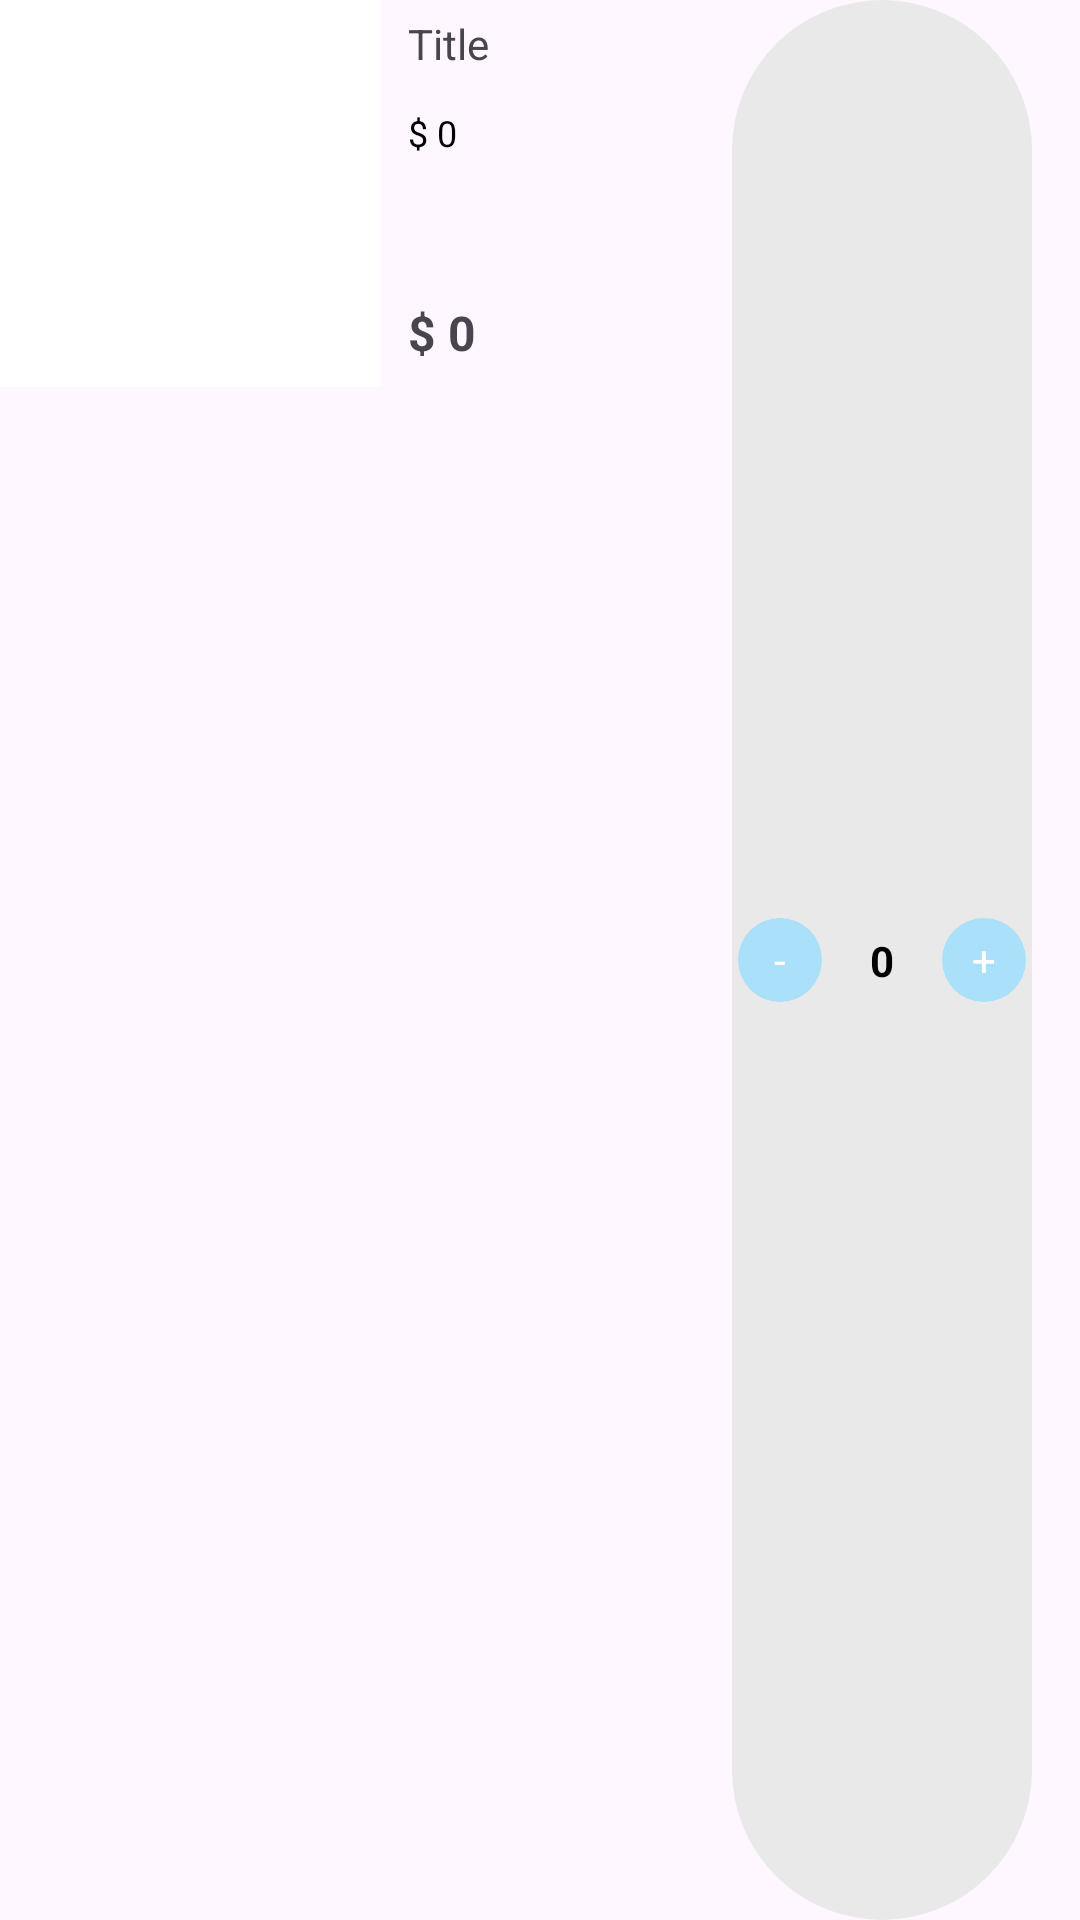

Layout XML and referenced resources for this Android screen:
<!-- AndroidManifest.xml: application theme Theme.EyeGlassesApp -->
<!-- res/layout/cart_element.xml -->
<?xml version="1.0" encoding="utf-8"?>
<androidx.constraintlayout.widget.ConstraintLayout xmlns:android="http://schemas.android.com/apk/res/android"
    xmlns:app="http://schemas.android.com/apk/res-auto"
    xmlns:tools="http://schemas.android.com/tools"
    android:layout_width="match_parent"
    android:layout_height="wrap_content"
    android:layout_marginTop="8dp">

    <TextView
        android:id="@+id/total_price"
        android:layout_width="wrap_content"
        android:layout_height="wrap_content"
        android:layout_marginStart="16dp"
        android:layout_marginTop="100dp"
        android:text="$ 0"
        app:layout_constraintStart_toEndOf="@+id/image"
        app:layout_constraintTop_toTopOf="parent"
        android:textSize="16sp"
        android:textStyle="bold"/>

    <View
        android:id="@+id/view"
        android:layout_width="127dp"
        android:layout_height="129dp"
        android:background="@color/white"
        app:layout_constraintStart_toStartOf="parent"
        app:layout_constraintTop_toTopOf="parent" />

    <ImageView
        android:id="@+id/image"
        android:layout_width="120dp"
        android:layout_height="120dp"
        app:layout_constraintBottom_toBottomOf="parent"
        app:layout_constraintStart_toStartOf="parent"
        app:layout_constraintTop_toTopOf="@+id/view"
        tools:srcCompat="@tools:sample/avatars" />

    <TextView
        android:id="@+id/title_text"
        android:layout_width="wrap_content"
        android:layout_height="wrap_content"
        android:layout_marginTop="5dp"
        android:layout_marginStart="16dp"
        android:text="Title"
        app:layout_constraintStart_toEndOf="@+id/image"
        app:layout_constraintTop_toTopOf="parent" />

    <TextView
        android:id="@+id/price"
        android:layout_width="wrap_content"
        android:layout_height="wrap_content"
        android:layout_marginTop="12dp"
        android:text="$ 0"
        android:textColor="@color/black"
        android:textSize="12sp"
        app:layout_constraintStart_toStartOf="@+id/title_text"
        app:layout_constraintTop_toBottomOf="@+id/title_text" />

    <androidx.constraintlayout.widget.ConstraintLayout
        android:layout_width="100dp"
        android:layout_height="match_parent"
        android:layout_marginEnd="16dp"
        android:background="@drawable/add_coupon_background"
        app:layout_constraintBottom_toBottomOf="parent"
        app:layout_constraintEnd_toEndOf="parent">

        <TextView
            android:id="@+id/plusItem"
            android:layout_width="28dp"
            android:layout_height="28dp"
            android:layout_marginTop="2dp"
            android:layout_marginEnd="2dp"
            android:layout_marginBottom="2dp"
            android:background="@drawable/apply_coupon_button"
            android:gravity="center"
            android:text="+"
            android:textColor="@color/white"
            app:layout_constraintBottom_toBottomOf="parent"
            app:layout_constraintEnd_toEndOf="parent"
            app:layout_constraintTop_toTopOf="parent" />

        <TextView
            android:id="@+id/quantity"
            android:layout_width="wrap_content"
            android:layout_height="wrap_content"
            android:text="0"
            android:textColor="@color/black"
            android:textStyle="bold"
            app:layout_constraintBottom_toBottomOf="parent"
            app:layout_constraintEnd_toStartOf="@+id/plusItem"
            app:layout_constraintStart_toEndOf="@+id/minusItem"
            app:layout_constraintTop_toTopOf="parent" />

        <TextView
            android:id="@+id/minusItem"
            android:layout_width="28dp"
            android:layout_height="28dp"
            android:layout_marginStart="2dp"
            android:layout_marginTop="2dp"
            android:layout_marginBottom="2dp"
            android:text="-"
            android:background="@drawable/apply_coupon_button"
            android:gravity="center"
            android:textColor="@color/white"
            app:layout_constraintBottom_toBottomOf="parent"
            app:layout_constraintStart_toStartOf="parent"
            app:layout_constraintTop_toTopOf="parent" />
    </androidx.constraintlayout.widget.ConstraintLayout>
</androidx.constraintlayout.widget.ConstraintLayout>
<!-- resources referenced by this layout -->
<resources>
  <color name="black">#FF000000</color>
  <color name="white">#FFFFFFFF</color>
  <!-- drawable add_coupon_background (drawable) -->
  <?xml version="1.0" encoding="utf-8"?>
  <selector xmlns:android="http://schemas.android.com/apk/res/android">
  
      <item>
          <shape android:shape="rectangle">
              <corners android:radius="100dp"/>
              <solid android:color="#e9e9e9"/>
          </shape>
      </item>
  </selector>
  <!-- drawable apply_coupon_button (drawable) -->
  <?xml version="1.0" encoding="utf-8"?>
  <selector xmlns:android="http://schemas.android.com/apk/res/android">
      <item>
          <shape android:shape="rectangle">
              <corners android:radius="100dp"/>
              <solid android:color="@color/babyblue"/>
          </shape>
      </item>
  
  </selector>
  <style name="Theme.EyeGlassesApp" parent="Base.Theme.EyeGlassesApp" />
  <color name="babyblue">#AAE0F9</color>
  <style name="Base.Theme.EyeGlassesApp" parent="Theme.Material3.DayNight.NoActionBar">
          
          <item name="colorPrimary">@color/grey</item>
      </style>
  <color name="grey">#3f3f3f</color>
</resources>
